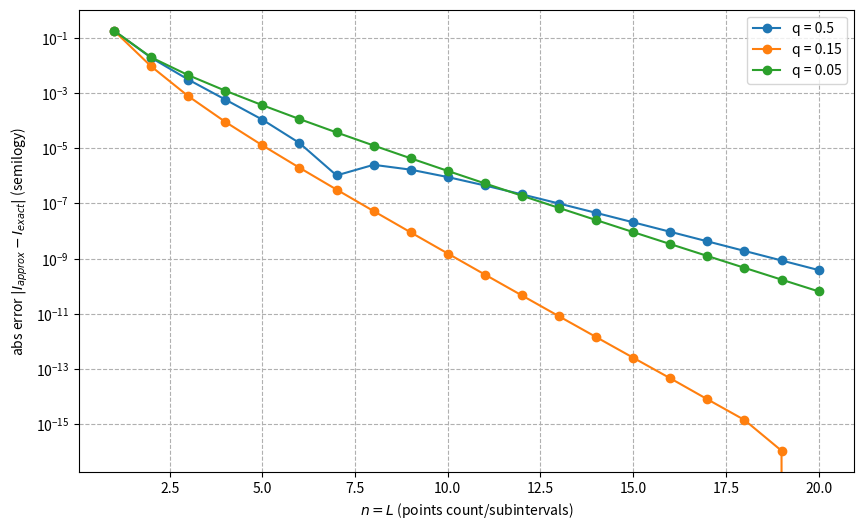

Python code for this plot:
import numpy as np
import matplotlib.pyplot as plt
from numpy.polynomial.legendre import leggauss

def composite_gauss(f, n, L, q):
    """
    composite gauss rule for integration over 0 to 1
    n: number of gauss points per subinterval.
    L: number of subintervals.
    q: parameter for subinterval boundaries.
    """
    # x_G : standard points,
    #  w_G : standard weights
    x_G, w_G = leggauss(n)
    
    # subinterval boundaries (xj)
    powers = np.arange(L - 1, -1, -1)
    interior_points = q ** powers
    x_j = np.concatenate(([0.0], interior_points))
    
    total_integral = 0.0
    
    # L subintervals
    for j in range(L):
        a_j = x_j[j]
        b_j = x_j[j+1]
        
        # transform standard points
        x_i_j = (a_j + b_j) / 2.0 + ((b_j - a_j) / 2.0) * x_G
        
        integral_j = np.sum(((b_j - a_j) / 2.0) * w_G * f(x_i_j))
        
        total_integral += integral_j
        
    return total_integral

def f_c(x):
    return x**0.1 * np.log(x)


I_exact = -1.0 / 1.21

L_values = n_values = np.arange(1, 21) # n = L = 1...20
q_values = [0.5, 0.15, 0.05]

error_data = {q: [] for q in q_values}

for q in q_values:
    for n in n_values:
        L = n 
        
        I_approx = composite_gauss(f_c, n, L, q)
        
        error = np.abs(I_approx - I_exact)
        error_data[q].append(error)


# plotting 
plt.figure(figsize=(10, 6))

for q, errors in error_data.items():
    plt.semilogy(n_values, errors, label=f'q = {q}', marker='o', linestyle='-')

plt.xlabel('$n = L$ (points count/subintervals)')
plt.ylabel('abs error $|I_{approx} - I_{exact}|$ (semilogy)')
plt.legend()
plt.grid(True, which="both", ls="--")
plt.show()

# q = 0.15 has the best convergence rate:
# making the q too big like q=0.5 or q=1 will make the points equally distributed
# and not counting for the discontinuity point near 0
# making the q too small makes the concentration near 0 too much which is good for
# approximation near the discontinuity but since the points are limited (L=n)
# makes the approximation points near the other areas like 1 for the function too dispersed
# and a worse approximation. q = 0.15 has the ideal balance between the two

# finding error formula
fit_results = {}

for q, errors in error_data.items():
    # err = C * (e ** -bn) -> log(err) = log(C) + (-b)n
    # Y = log(err), X = n
    Y = np.log(errors)
    X = n_values
    
    # Y = m*X + k, m = -b, k = log(C)
    m, k = np.polyfit(X, Y, 1)
    
    b_rate = -m
    C_factor = np.exp(k)
    
    fit_results[q] = {'b': b_rate, 'C': C_factor}
    
    print(f"For q = {q} b: {b_rate:.4f} C: {C_factor:.4e}")

